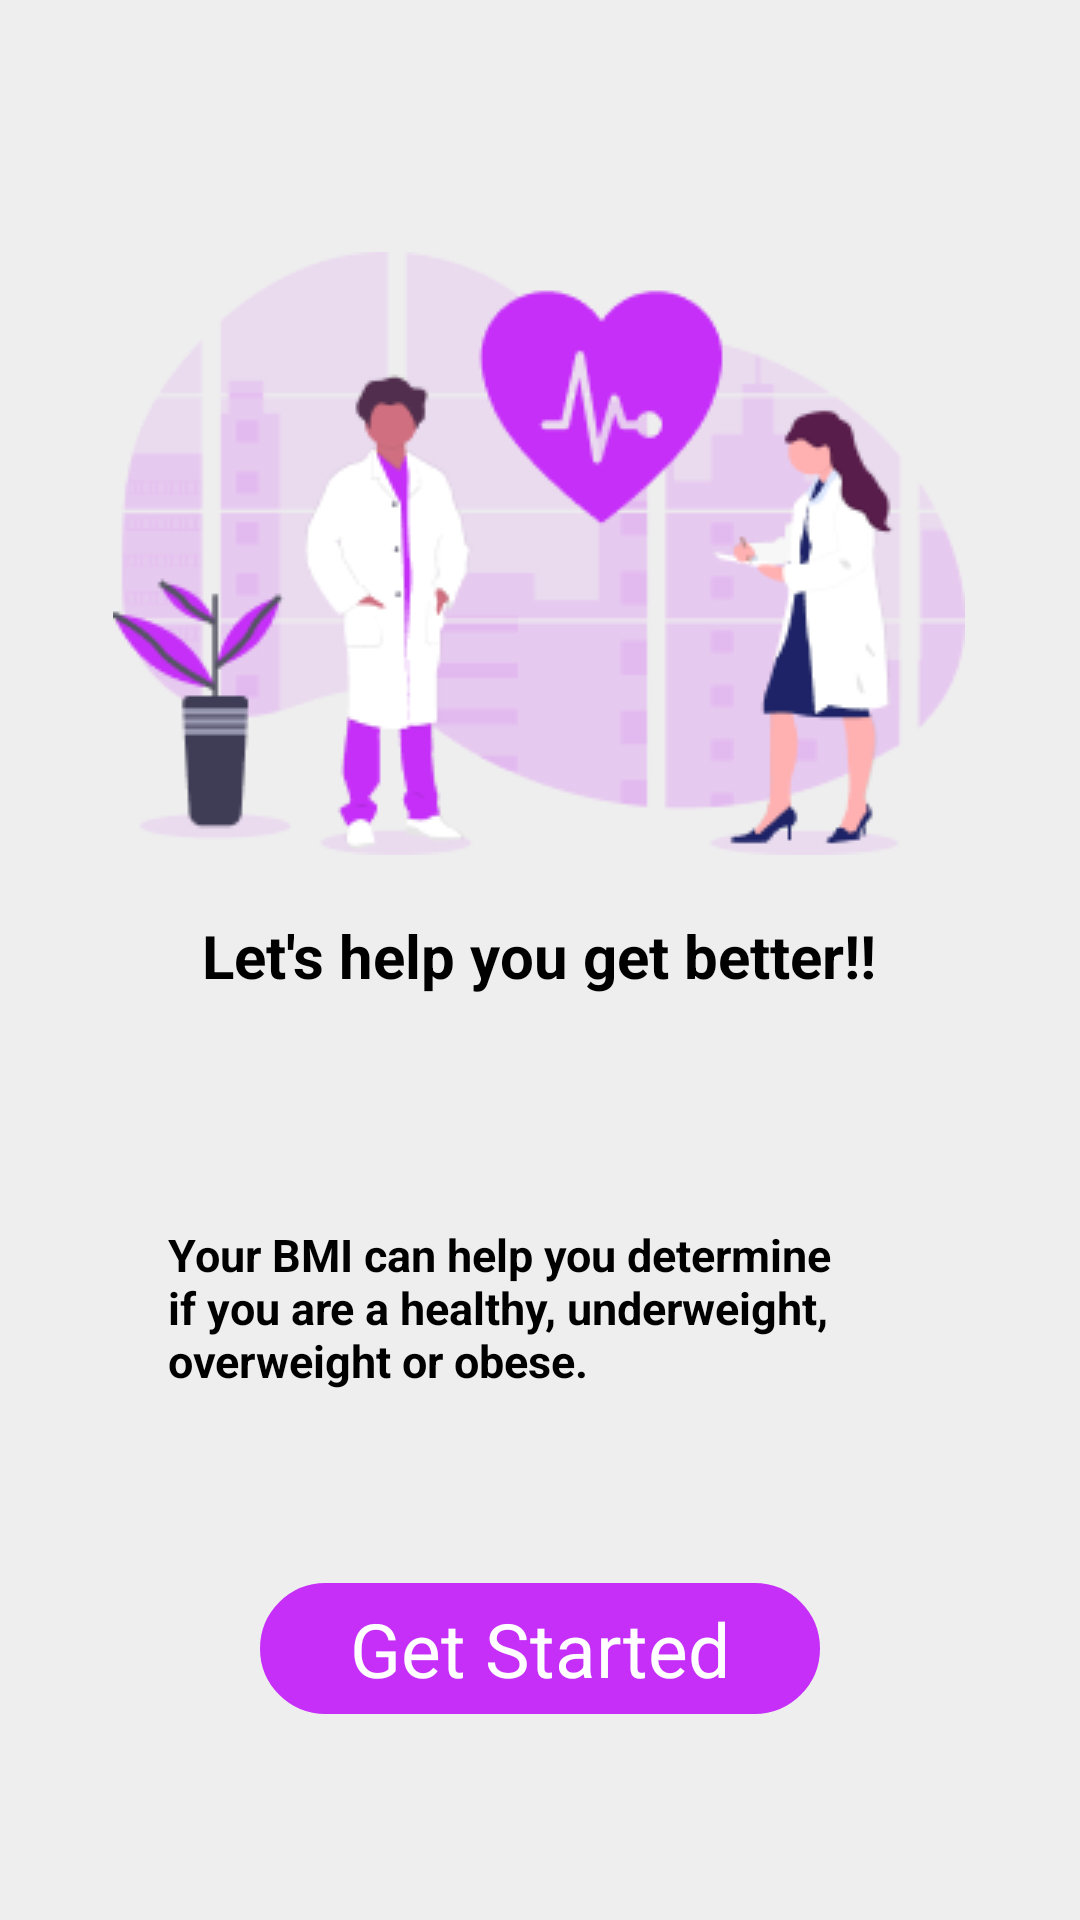

Layout XML and referenced resources for this Android screen:
<!-- AndroidManifest.xml: application theme Theme.HealthCheckup -->
<!-- res/layout/fragment_start.xml -->
<?xml version="1.0" encoding="utf-8"?>
<androidx.constraintlayout.widget.ConstraintLayout xmlns:android="http://schemas.android.com/apk/res/android"
    xmlns:tools="http://schemas.android.com/tools"
    android:layout_width="match_parent"
    android:layout_height="match_parent"
    xmlns:app="http://schemas.android.com/apk/res-auto"
    tools:context=".StartFragment"
    android:background="@color/bgcolor">


    <ImageView
        android:id="@+id/imageView"
        android:layout_width="284dp"
        android:layout_height="201dp"
        android:layout_marginTop="84dp"
        android:src="@drawable/started"
        app:layout_constraintEnd_toEndOf="parent"
        app:layout_constraintHorizontal_bias="0.496"
        app:layout_constraintStart_toStartOf="parent"
        app:layout_constraintTop_toTopOf="parent" />

    <TextView
        android:id="@+id/textView1"
        android:layout_width="wrap_content"
        android:layout_height="wrap_content"
        android:layout_marginTop="20dp"
        android:text="Let's help you get better!!"
        android:textColor="@color/black"
        android:textSize="20sp"
        android:textStyle="bold"
        app:layout_constraintEnd_toEndOf="parent"
        app:layout_constraintHorizontal_bias="0.497"
        app:layout_constraintStart_toStartOf="parent"
        app:layout_constraintTop_toBottomOf="@+id/imageView" />

    <TextView
        android:id="@+id/bminumber"
        android:layout_width="match_parent"
        android:layout_height="0dp"
        android:layout_marginTop="76dp"
        android:text="Your BMI can help you determine if you are a healthy, underweight, overweight or obese."
        android:textColor="@color/black"
        android:textSize="15sp"
        android:textStyle="bold"
        android:layout_marginStart="56dp"
        android:layout_marginEnd="56dp"
        app:layout_constraintEnd_toEndOf="@+id/textView1"
        app:layout_constraintHorizontal_bias="0.497"
        app:layout_constraintStart_toStartOf="@+id/textView1"
        app:layout_constraintTop_toBottomOf="@+id/textView1" />

    <TextView
        android:id="@+id/startedBtn"
        android:layout_width="wrap_content"
        android:layout_height="wrap_content"
        android:layout_marginTop="64dp"
        android:background="@drawable/reason_rectangle_nocolor"
        android:backgroundTint="@color/box"
        android:paddingStart="30dp"
        android:paddingTop="5dp"
        android:paddingEnd="30dp"
        android:paddingBottom="5dp"
        android:text="Get Started"
        android:textColor="@color/white"
        android:textSize="25sp"
        app:layout_constraintEnd_toEndOf="@+id/bminumber"
        app:layout_constraintStart_toStartOf="@+id/bminumber"
        app:layout_constraintTop_toBottomOf="@+id/bminumber" />


</androidx.constraintlayout.widget.ConstraintLayout>
<!-- resources referenced by this layout -->
<resources>
  <color name="bgcolor">#EEEEEE</color>
  <color name="black">#FF000000</color>
  <color name="box">#C62FF8</color>
  <color name="white">#FFFFFFFF</color>
  <!-- drawable reason_rectangle_nocolor (drawable) -->
  <layer-list xmlns:android="http://schemas.android.com/apk/res/android">
      
      <item android:drawable="@android:color/transparent" />
  
      
      <item>
          <shape android:shape="rectangle">
              <solid android:color="#FFFFFF" />
              <stroke
                  android:width="0.5dp"
                  android:color="#CDCDCD"
              />
              <corners
                  android:radius="30dp"
                  />
          </shape>
      </item>
  </layer-list>
  <!-- drawable started: png bitmap (drawable, 23326 bytes) -->
  <style name="Theme.HealthCheckup" parent="Base.Theme.HealthCheckup" />
  <style name="Base.Theme.HealthCheckup" parent="Theme.Material3.DayNight.NoActionBar">
          
          
      </style>
</resources>
